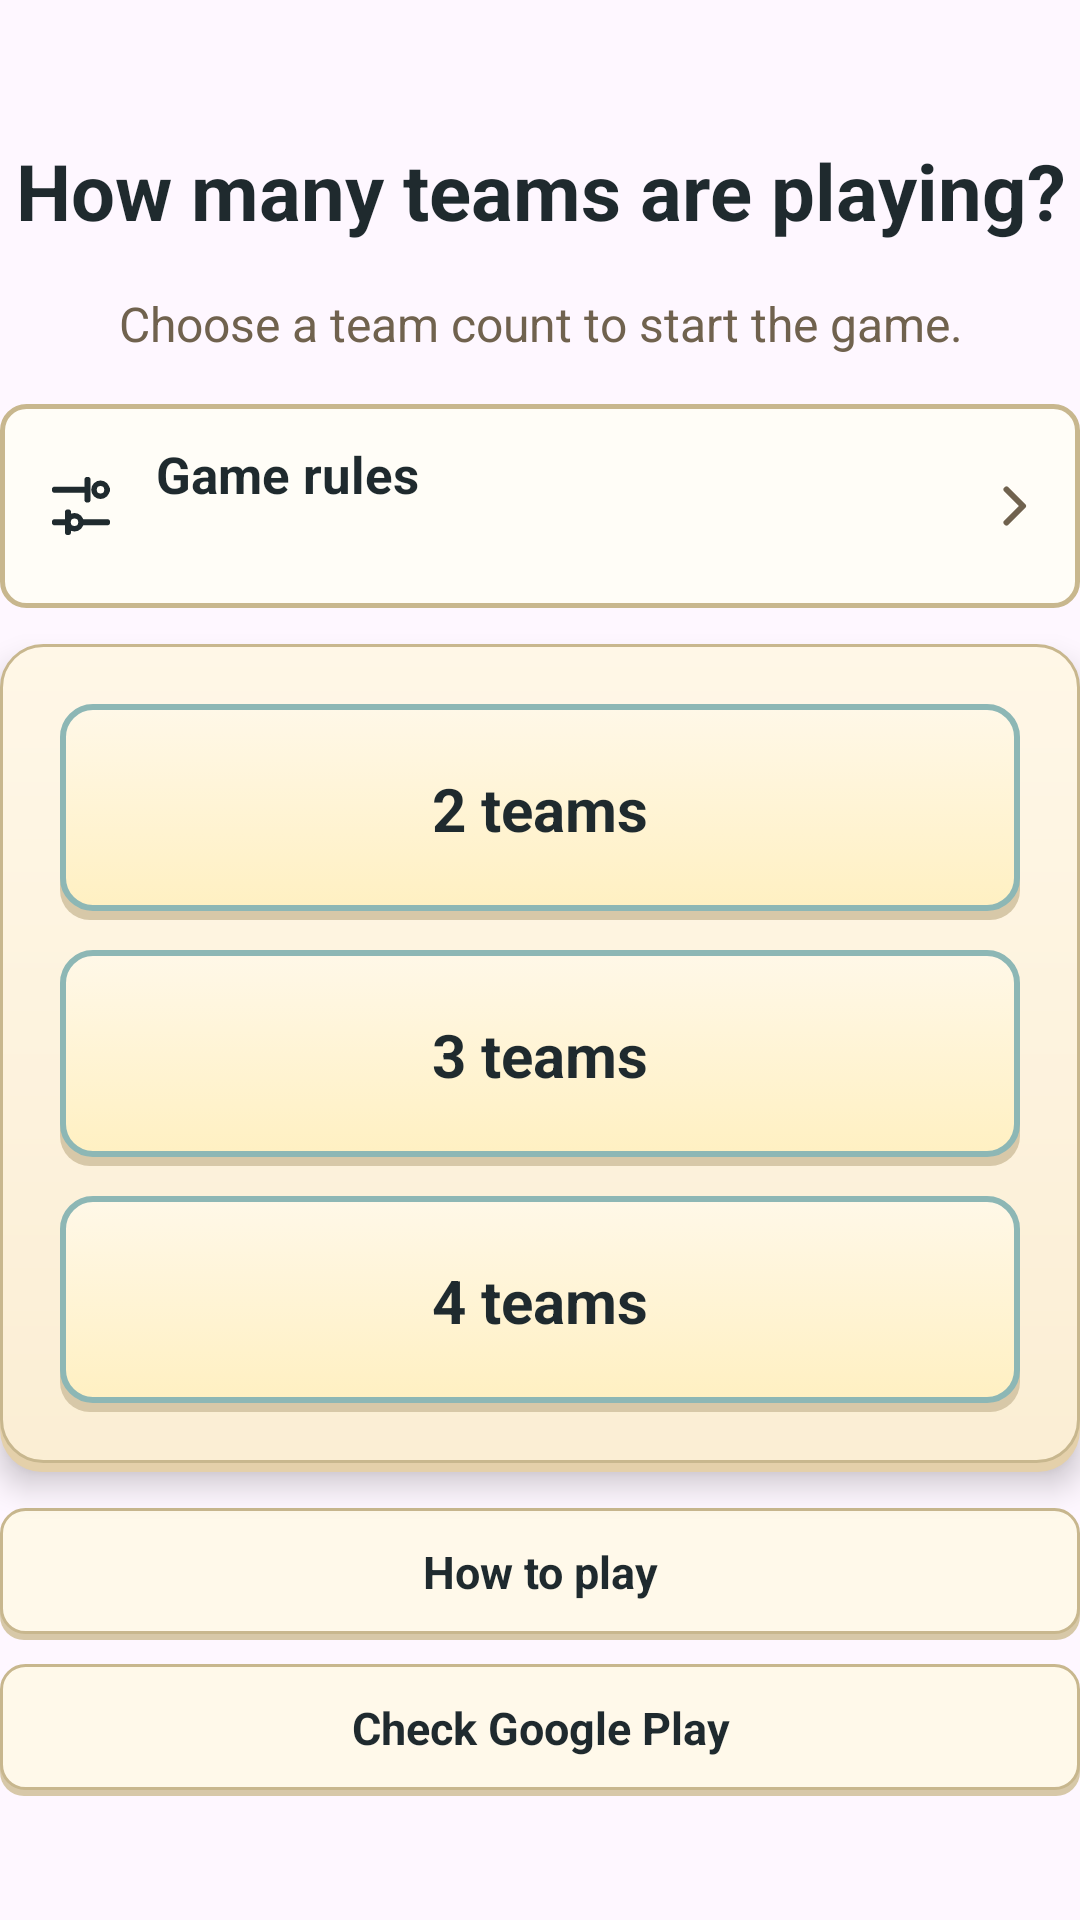

Reconstruct the res/layout file that produces this screen, plus the resources it refers to.
<!-- AndroidManifest.xml: application theme Theme.YutnoriApp -->
<!-- res/layout/view_team_setup_content.xml -->
<?xml version="1.0" encoding="utf-8"?>
<ScrollView xmlns:android="http://schemas.android.com/apk/res/android"
    xmlns:app="http://schemas.android.com/apk/res-auto"
    android:layout_width="match_parent"
    android:layout_height="match_parent"
    android:fillViewport="true"
    android:overScrollMode="ifContentScrolls"
    android:scrollbars="none">

    <LinearLayout
        android:layout_width="match_parent"
        android:layout_height="wrap_content"
        android:gravity="center"
        android:orientation="vertical"
        android:paddingVertical="6dp">

        <TextView
            android:layout_width="match_parent"
            android:layout_height="wrap_content"
            android:breakStrategy="balanced"
            android:gravity="center"
            android:includeFontPadding="false"
            android:maxLines="2"
            android:minHeight="@dimen/team_setup_header_height"
            android:text="@string/team_selection"
            android:textColor="@color/text_primary"
            android:textSize="@dimen/team_setup_title_size"
            android:textStyle="bold" />

        <TextView
            android:id="@+id/text_setup_hint"
            android:layout_width="match_parent"
            android:layout_height="wrap_content"
            android:layout_marginTop="@dimen/team_setup_hint_margin_top"
            android:gravity="center"
            android:maxLines="2"
            android:text="@string/choose_team_count"
            android:textColor="@color/text_secondary"
            android:textSize="@dimen/team_setup_hint_size" />

        <LinearLayout
            android:id="@+id/btn_setup_rules"
            android:layout_width="match_parent"
            android:layout_height="wrap_content"
            android:minHeight="@dimen/team_setup_rules_height"
            android:layout_marginTop="@dimen/team_setup_rules_margin_top"
            android:background="@drawable/shape_game_rules"
            android:clickable="true"
            android:contentDescription="@string/change_game_rules"
            android:focusable="true"
            android:gravity="center_vertical"
            android:orientation="horizontal"
            android:paddingStart="14dp"
            android:paddingEnd="12dp"
            android:paddingTop="10dp"
            android:paddingBottom="10dp">

            <ImageView
                android:layout_width="26dp"
                android:layout_height="26dp"
                android:importantForAccessibility="no"
                android:src="@drawable/ic_tune" />

            <LinearLayout
                android:layout_width="0dp"
                android:layout_height="wrap_content"
                android:layout_marginStart="12dp"
                android:layout_weight="1"
                android:orientation="vertical">

                <TextView
                    android:layout_width="match_parent"
                    android:layout_height="wrap_content"
                    android:includeFontPadding="false"
                    android:text="@string/game_rules"
                    android:textColor="@color/text_primary"
                    android:textSize="17sp"
                    android:textStyle="bold" />

                <TextView
                    android:id="@+id/text_setup_rule_summary"
                    android:layout_width="match_parent"
                    android:layout_height="wrap_content"
                    android:layout_marginTop="3dp"
                    android:ellipsize="end"
                    android:includeFontPadding="false"
                    android:maxLines="2"
                    android:textColor="@color/text_secondary"
                    android:textSize="14sp"
                    app:autoSizeMaxTextSize="14sp"
                    app:autoSizeMinTextSize="12sp"
                    app:autoSizeStepGranularity="1sp"
                    app:autoSizeTextType="uniform" />
            </LinearLayout>

            <ImageView
                android:layout_width="20dp"
                android:layout_height="20dp"
                android:importantForAccessibility="no"
                android:src="@drawable/ic_chevron_right" />
        </LinearLayout>

        <LinearLayout
            android:layout_width="match_parent"
            android:layout_height="wrap_content"
            android:layout_marginTop="@dimen/team_setup_card_margin_top"
            android:background="@drawable/shape_panel"
            android:elevation="6dp"
            android:gravity="center"
            android:orientation="vertical"
            android:padding="@dimen/team_setup_panel_padding">

            <Button
                android:id="@+id/btn_team_2"
                style="@style/TeamSetupButton"
                android:backgroundTint="@null"
                android:text="@string/start_two_teams" />

            <Button
                android:id="@+id/btn_team_3"
                style="@style/TeamSetupButton"
                android:layout_marginTop="@dimen/team_setup_button_gap"
                android:backgroundTint="@null"
                android:text="@string/start_three_teams" />

            <Button
                android:id="@+id/btn_team_4"
                style="@style/TeamSetupButton"
                android:layout_marginTop="@dimen/team_setup_button_gap"
                android:backgroundTint="@null"
                android:text="@string/start_four_teams" />
        </LinearLayout>

        <LinearLayout
            android:id="@+id/setup_footer"
            android:layout_width="match_parent"
            android:layout_height="wrap_content"
            android:orientation="vertical">
        <TextView
            android:id="@+id/btn_setup_help"
            style="@style/UtilityActionButton"
            android:layout_width="match_parent"
            android:layout_height="44dp"
            android:layout_marginTop="12dp"
            android:contentDescription="@string/how_to_play"
            android:text="@string/how_to_play"
            android:textSize="13sp" />

        <TextView
            android:id="@+id/btn_setup_version"
            style="@style/UtilityActionButton"
            android:layout_width="match_parent"
            android:layout_height="44dp"
            android:layout_marginTop="8dp"
            android:contentDescription="@string/check_updates"
            android:text="@string/check_updates"
            android:textSize="13sp" />
        </LinearLayout>
    </LinearLayout>
</ScrollView>
<!-- resources referenced by this layout -->
<resources>
  <color name="text_primary">#1F2A2E</color>
  <color name="text_secondary">#70624E</color>
  <dimen name="team_setup_button_gap">10dp</dimen>
  <dimen name="team_setup_card_margin_top">12dp</dimen>
  <dimen name="team_setup_header_height">48dp</dimen>
  <dimen name="team_setup_hint_margin_top">8dp</dimen>
  <dimen name="team_setup_hint_size">16sp</dimen>
  <dimen name="team_setup_panel_padding">20dp</dimen>
  <dimen name="team_setup_rules_height">68dp</dimen>
  <dimen name="team_setup_rules_margin_top">16dp</dimen>
  <dimen name="team_setup_title_size">26sp</dimen>
  <!-- drawable ic_chevron_right (drawable) -->
  <?xml version="1.0" encoding="utf-8"?>
  <vector xmlns:android="http://schemas.android.com/apk/res/android"
      android:width="20dp"
      android:height="20dp"
      android:viewportWidth="20"
      android:viewportHeight="20">
      <path
          android:fillColor="@android:color/transparent"
          android:pathData="M7.5,4.5L13,10L7.5,15.5"
          android:strokeColor="@color/text_secondary"
          android:strokeLineCap="round"
          android:strokeLineJoin="round"
          android:strokeWidth="2" />
  </vector>
  <!-- drawable shape_game_rules (drawable) -->
  <?xml version="1.0" encoding="utf-8"?>
  <selector xmlns:android="http://schemas.android.com/apk/res/android">
      <item android:state_pressed="true">
          <shape>
              <solid android:color="@color/button_utility_pressed" />
              <stroke android:width="1.5dp" android:color="@color/board_line" />
              <corners android:radius="8dp" />
          </shape>
      </item>
      <item>
          <shape>
              <solid android:color="@color/surface_panel_soft" />
              <stroke android:width="1.5dp" android:color="@color/surface_panel_stroke" />
              <corners android:radius="8dp" />
          </shape>
      </item>
  </selector>
  <string name="change_game_rules">Change game rules</string>
  <string name="check_updates">Check Google Play</string>
  <string name="choose_team_count">Choose a team count to start the game.</string>
  <string name="game_rules">Game rules</string>
  <string name="how_to_play">How to play</string>
  <string name="start_four_teams">4 teams</string>
  <string name="start_three_teams">3 teams</string>
  <string name="start_two_teams">2 teams</string>
  <string name="team_selection">How many teams are playing?</string>
  <style name="Theme.YutnoriApp" parent="@style/Base.Theme.YutnoriApp" />
  <color name="ink_black">#1F2A2E</color>
  <color name="surface_panel_soft">#FFFDF7</color>
  <color name="button_utility_pressed">#F0E2C3</color>
  <color name="board_line">#254C55</color>
  <color name="surface_panel_stroke">#C8B78E</color>
  <color name="bg_main_deep">#E4D0AA</color>
  <color name="surface_panel">#FFF7E7</color>
  <color name="surface_panel_warm">#FBEED4</color>
  <color name="hanji_button_pressed">#F5E9CF</color>
  <color name="hanji_button_shadow">#D7C8A8</color>
  <color name="hanji_button">#FFF8E8</color>
  <color name="accent_gold_soft">#FFF0C2</color>
  <color name="board_line_soft">#8DB7B5</color>
  <color name="button_utility">#FFF9EA</color>
  <color name="bg_main">#F4E8D1</color>
  <color name="button_end">#245B66</color>
  <color name="btn_text_color">#FFFFFF</color>
  <color name="accent_gold">#F2B84B</color>
</resources>
